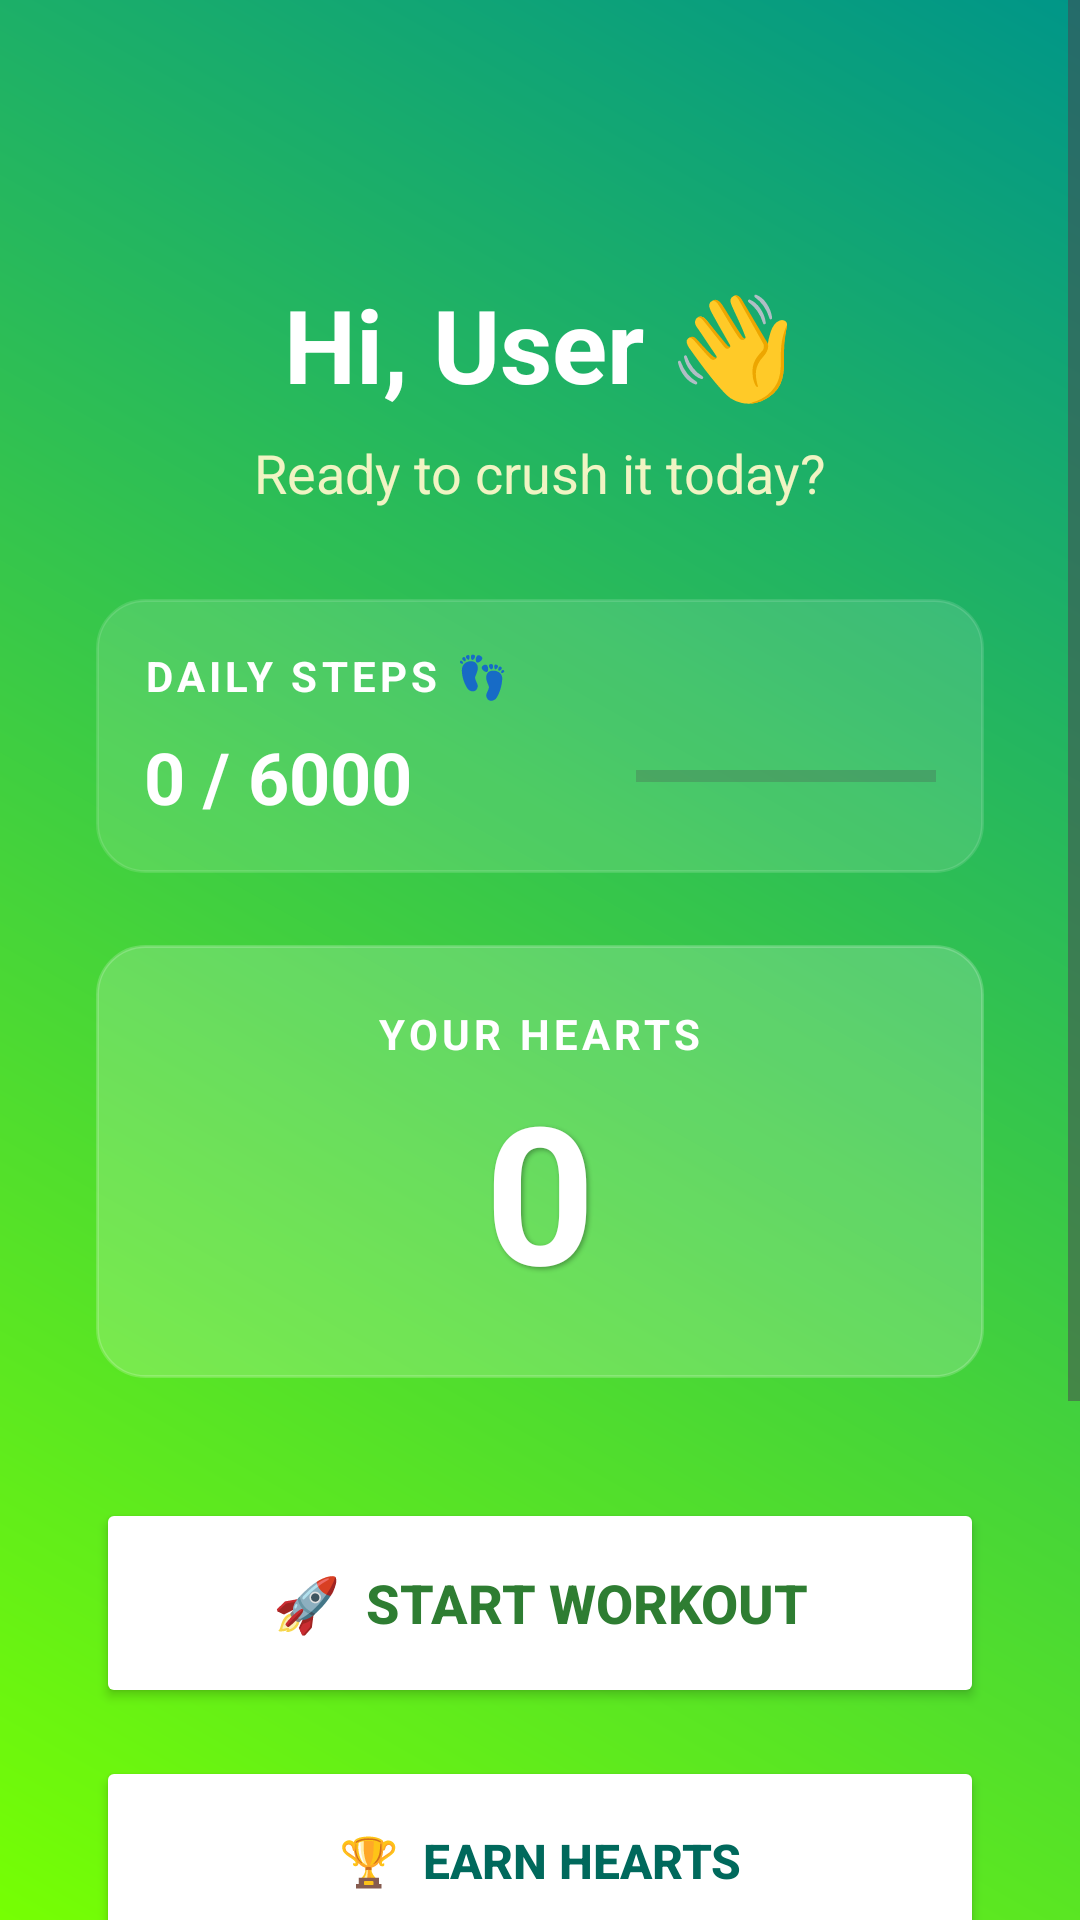

Layout XML and referenced resources for this Android screen:
<!-- AndroidManifest.xml: application theme Theme.FitnessApp -->
<!-- res/layout/activity_main.xml -->
<?xml version="1.0" encoding="utf-8"?>
<ScrollView xmlns:android="http://schemas.android.com/apk/res/android"
    xmlns:app="http://schemas.android.com/apk/res-auto"
    xmlns:tools="http://schemas.android.com/tools"
    android:layout_width="match_parent"
    android:layout_height="match_parent"
    android:background="@drawable/gradient_background"
    android:fillViewport="true"
    android:fitsSystemWindows="true"
    tools:context=".MainActivity">

    <LinearLayout
        android:layout_width="match_parent"
        android:layout_height="wrap_content"
        android:orientation="vertical"
        android:padding="32dp"
        android:gravity="center_horizontal">

        <TextView
            android:id="@+id/tvWelcome"
            android:layout_width="wrap_content"
            android:layout_height="wrap_content"
            android:text="Hi, User 👋"
            android:textSize="34sp"
            android:textStyle="bold"
            android:textColor="#FFFFFF"
            android:layout_marginTop="60dp"
            android:layout_marginBottom="8dp"/>

        <TextView
            android:layout_width="wrap_content"
            android:layout_height="wrap_content"
            android:text="Ready to crush it today?"
            android:textSize="18sp"
            android:textColor="#F0F4C3"
            android:layout_marginBottom="30dp"/>

        <LinearLayout
            android:layout_width="match_parent"
            android:layout_height="wrap_content"
            android:orientation="vertical"
            android:padding="16dp"
            android:background="@drawable/card_background"
            android:backgroundTint="#20FFFFFF"
            android:layout_marginBottom="24dp">

            <TextView
                android:layout_width="wrap_content"
                android:layout_height="wrap_content"
                android:text="DAILY STEPS 👣"
                android:letterSpacing="0.1"
                android:textSize="14sp"
                android:textStyle="bold"
                android:textColor="#FFFFFF"/>

            <LinearLayout
                android:layout_width="match_parent"
                android:layout_height="wrap_content"
                android:orientation="horizontal"
                android:gravity="center_vertical"
                android:layout_marginTop="8dp">

                <TextView
                    android:id="@+id/tvStepCount"
                    android:layout_width="0dp"
                    android:layout_height="wrap_content"
                    android:layout_weight="1"
                    android:text="0 / 6000"
                    android:textSize="24sp"
                    android:textStyle="bold"
                    android:textColor="#FFFFFF"/>

                <ProgressBar
                    android:id="@+id/progressBarSteps"
                    style="?android:attr/progressBarStyleHorizontal"
                    android:layout_width="100dp"
                    android:layout_height="wrap_content"
                    android:max="6000"
                    android:progress="0"
                    android:progressTint="#76FF03"/>
            </LinearLayout>
        </LinearLayout>

        <LinearLayout
            android:layout_width="match_parent"
            android:layout_height="wrap_content"
            android:orientation="vertical"
            android:gravity="center"
            android:padding="20dp"
            android:background="@drawable/card_background"
            android:backgroundTint="#30FFFFFF"
            android:layout_marginBottom="40dp">

            <TextView
                android:layout_width="wrap_content"
                android:layout_height="wrap_content"
                android:text="YOUR HEARTS"
                android:letterSpacing="0.1"
                android:textSize="14sp"
                android:textStyle="bold"
                android:textColor="#FFFFFF"/>

            <TextView
                android:id="@+id/tvHearts"
                android:layout_width="wrap_content"
                android:layout_height="wrap_content"
                android:text="0"
                android:textSize="64sp"
                android:textStyle="bold"
                android:textColor="#FFFFFF"
                android:shadowColor="#50000000"
                android:shadowDx="2"
                android:shadowDy="2"
                android:shadowRadius="4"/>
        </LinearLayout>

        <Button
            android:id="@+id/btnWorkout"
            android:layout_width="match_parent"
            android:layout_height="70dp"
            android:text="🚀  Start Workout"
            android:textSize="18sp"
            android:textStyle="bold"
            android:textColor="#2E7D32"
            app:cornerRadius="16dp"
            android:backgroundTint="#FFFFFF"
            android:elevation="4dp"
            android:layout_marginBottom="16dp"/>

        <Button
            android:id="@+id/btnChallenges"
            android:layout_width="match_parent"
            android:layout_height="70dp"
            android:text="🏆  Earn Hearts"
            android:textSize="16sp"
            android:textStyle="bold"
            android:textColor="#00695C"
            app:cornerRadius="16dp"
            android:backgroundTint="#FFFFFF"
            android:elevation="4dp"
            android:layout_marginBottom="16dp"/>

        <Button
            android:id="@+id/btnSummary"
            android:layout_width="match_parent"
            android:layout_height="70dp"
            android:text="📊  Weekly Summary"
            android:textSize="16sp"
            android:textStyle="bold"
            android:textColor="#00838F"
            app:cornerRadius="16dp"
            android:backgroundTint="#FFFFFF"
            android:elevation="4dp"
            android:layout_marginBottom="32dp"/>

        <Button
            android:id="@+id/btnLogout"
            android:layout_width="wrap_content"
            android:layout_height="wrap_content"
            android:text="Logout 🚪"
            android:backgroundTint="#D32F2F"
            android:textColor="#FFFFFF"
            android:textStyle="bold"
            android:layout_marginBottom="24dp"/>

    </LinearLayout>
</ScrollView>
<!-- resources referenced by this layout -->
<resources>
  <!-- drawable card_background (drawable) -->
  <?xml version="1.0" encoding="utf-8"?>
  
  <shape xmlns:android="http://schemas.android.com/apk/res/android">
      <solid android:color="#FFFFFF"/> <corners android:radius="16dp"/> <stroke android:width="1dp" android:color="#E0E0E0"/> </shape>
  <!-- drawable gradient_background (drawable) -->
  <?xml version="1.0" encoding="utf-8"?>
  
  <shape xmlns:android="http://schemas.android.com/apk/res/android">
      <gradient
          android:startColor="#76FF03"
          android:endColor="#009688"
          android:angle="45" />
  </shape>
  <style name="Theme.FitnessApp" parent="Base.Theme.FitnessApp" />
  <style name="Base.Theme.FitnessApp" parent="Theme.Material3.DayNight">
          
          
      </style>
</resources>
